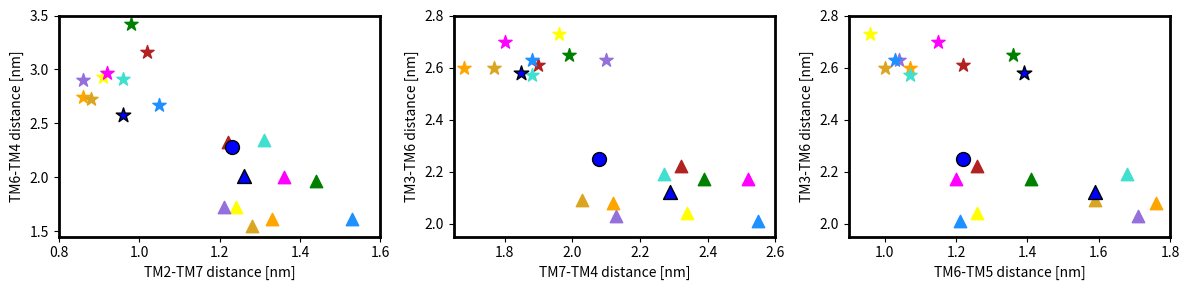

Reproduce this figure in Python.
import numpy as np
import matplotlib.pyplot as plt
import matplotlib as mpl

#fig, ax = plt.subplots(1,3)
fig, ax = plt.subplots(1, 3,figsize=(12,3))
ax[0].set_ylim(1.45, 3.5)
ax[0].scatter(1.24, 1.72, color='yellow', marker='^', s=80)
ax[0].scatter(0.91, 2.93, color='yellow', marker='*', s=100)
ax[0].scatter(1.33, 1.61, color='orange', marker='^', s=80)
ax[0].scatter(0.86, 2.74, color='orange', marker='*', s=100)
ax[0].scatter(1.28, 1.55, color='goldenrod', marker='^', s=80)
ax[0].scatter(0.88, 2.73, color='goldenrod', marker='*', s=100)
ax[0].scatter(1.22, 2.33, color='firebrick', marker='^', s=80)
ax[0].scatter(1.02, 3.16, color='firebrick', marker='*', s=100)
ax[0].scatter(1.31, 2.35, color='turquoise', marker='^', s=80)
ax[0].scatter(0.96, 2.91, color='turquoise', marker='*', s=100)
ax[0].scatter(1.53, 1.61, color='dodgerblue', marker='^', s=80)
ax[0].scatter(1.05, 2.67, color='dodgerblue', marker='*', s=100)
ax[0].scatter(1.36, 2.00, color='magenta', marker='^', s=80)
ax[0].scatter(0.92, 2.97, color='magenta', marker='*', s=100)
ax[0].scatter(1.44, 1.97, color='green', marker='^', s=80)
ax[0].scatter(0.98, 3.42, color='green', marker='*', s=100)
ax[0].scatter(1.21, 1.72, color='mediumpurple', marker='^', s=80)
ax[0].scatter(0.86, 2.90, color='mediumpurple', marker='*', s=100)
ax[0].scatter(0.96, 2.58, color="blue", marker='*', edgecolors="black", s=120)
ax[0].scatter(1.23, 2.28, color="blue", marker='o', edgecolors="black", s=100)
ax[0].scatter(1.26, 2.01, color="blue", marker='^', edgecolors="black", s=100)
ax[0].set_xlim(0.8, 1.60)
ax[0].set_xlabel("TM2-TM7 distance [nm]")
ax[0].set_ylabel("TM6-TM4 distance [nm]")
ax[1].set_ylim(1.95, 2.80)
ax[1].scatter(2.13, 2.03, color='mediumpurple', marker='^', s=80)
ax[1].scatter(2.10, 2.63, color='mediumpurple', marker='*', s=100)
ax[1].scatter(2.34, 2.04, color='yellow', marker='^', s=80)
ax[1].scatter(1.96, 2.73, color='yellow', marker='*', s=100)
ax[1].scatter(2.12, 2.08, color='orange', marker='^', s=80)
ax[1].scatter(1.68, 2.6, color='orange', marker='*', s=100)
ax[1].scatter(2.03, 2.09, color='goldenrod', marker='^', s=80)
ax[1].scatter(1.77, 2.6, color='goldenrod', marker='*', s=100)
ax[1].scatter(2.32, 2.22, color='firebrick', marker='^', s=80)
ax[1].scatter(1.90, 2.61, color='firebrick', marker='*', s=100)
ax[1].scatter(2.27, 2.19, color='turquoise', marker='^', s=80)
ax[1].scatter(1.88, 2.57, color='turquoise', marker='*', s=100)
ax[1].scatter(2.55, 2.01, color='dodgerblue', marker='^', s=80)
ax[1].scatter(1.88, 2.63, color='dodgerblue', marker='*', s=100)
ax[1].scatter(2.52, 2.17, color='magenta', marker='^', s=80)
ax[1].scatter(1.80, 2.70, color='magenta', marker='*', s=100)
ax[1].scatter(2.39, 2.17, color='green', marker='^', s=80)
ax[1].scatter(1.99, 2.65, color='green', marker='*', s=100)
ax[1].scatter(1.85, 2.58, color="blue", marker='*', edgecolors="black", s=120)
ax[1].scatter(2.08, 2.25, color="blue", marker='o', edgecolors="black", s=100)
ax[1].scatter(2.29, 2.12, color="blue", marker='^', edgecolors="black", s=100)
ax[1].set_xlim(1.65, 2.60)
ax[1].set_xlabel("TM7-TM4 distance [nm]")
ax[1].set_ylabel("TM3-TM6 distance [nm]")
ax[2].set_ylim(1.95, 2.80)
ax[2].set_xlim(0.90, 1.80)
ax[2].scatter(1.71, 2.03, color='mediumpurple', marker='^', s=80)
ax[2].scatter(1.04, 2.63, color='mediumpurple', marker='*', s=100)
ax[2].scatter(1.26, 2.04, color='yellow', marker='^', s=80)
ax[2].scatter(0.96, 2.73, color='yellow', marker='*', s=100)
ax[2].scatter(1.76, 2.08, color='orange', marker='^', s=80)
ax[2].scatter(1.07, 2.6, color='orange', marker='*', s=100)
ax[2].scatter(1.59, 2.09, color='goldenrod', marker='^', s=80)
ax[2].scatter(1.00, 2.6, color='goldenrod', marker='*', s=100)
ax[2].scatter(1.26, 2.22, color='firebrick', marker='^', s=80)
ax[2].scatter(1.22, 2.61, color='firebrick', marker='*', s=100)
ax[2].scatter(1.68, 2.19, color='turquoise', marker='^', s=80)
ax[2].scatter(1.07, 2.57, color='turquoise', marker='*', s=100)
ax[2].scatter(1.21, 2.01, color='dodgerblue', marker='^', s=80)
ax[2].scatter(1.03, 2.63, color='dodgerblue', marker='*', s=100)
ax[2].scatter(1.20, 2.17, color='magenta', marker='^', s=80)
ax[2].scatter(1.15, 2.70, color='magenta', marker='*', s=100)
ax[2].scatter(1.41, 2.17, color='green', marker='^', s=80)
ax[2].scatter(1.36, 2.65, color='green', marker='*', s=100)
ax[2].scatter(1.39, 2.58, color="blue", marker='*', edgecolors="black", s=120)
ax[2].scatter(1.22, 2.25, color="blue", marker='o', edgecolors="black", s=100)
ax[2].scatter(1.59, 2.12, color="blue", marker='^', edgecolors="black", s=100)
ax[2].set_xlabel("TM6-TM5 distance [nm]")
ax[2].set_ylabel("TM3-TM6 distance [nm]")
ax[0].spines['top'].set_linewidth(2)
ax[0].spines['bottom'].set_linewidth(2)
ax[0].spines['left'].set_linewidth(2)
ax[0].spines['right'].set_linewidth(2)
ax[1].spines['top'].set_linewidth(2)
ax[1].spines['bottom'].set_linewidth(2)
ax[1].spines['left'].set_linewidth(2)
ax[1].spines['right'].set_linewidth(2)
ax[2].spines['top'].set_linewidth(2)
ax[2].spines['bottom'].set_linewidth(2)
ax[2].spines['left'].set_linewidth(2)
ax[2].spines['right'].set_linewidth(2)

fig.tight_layout()
fig.savefig("Cvs_sep_neu.svg", transparent=True)
